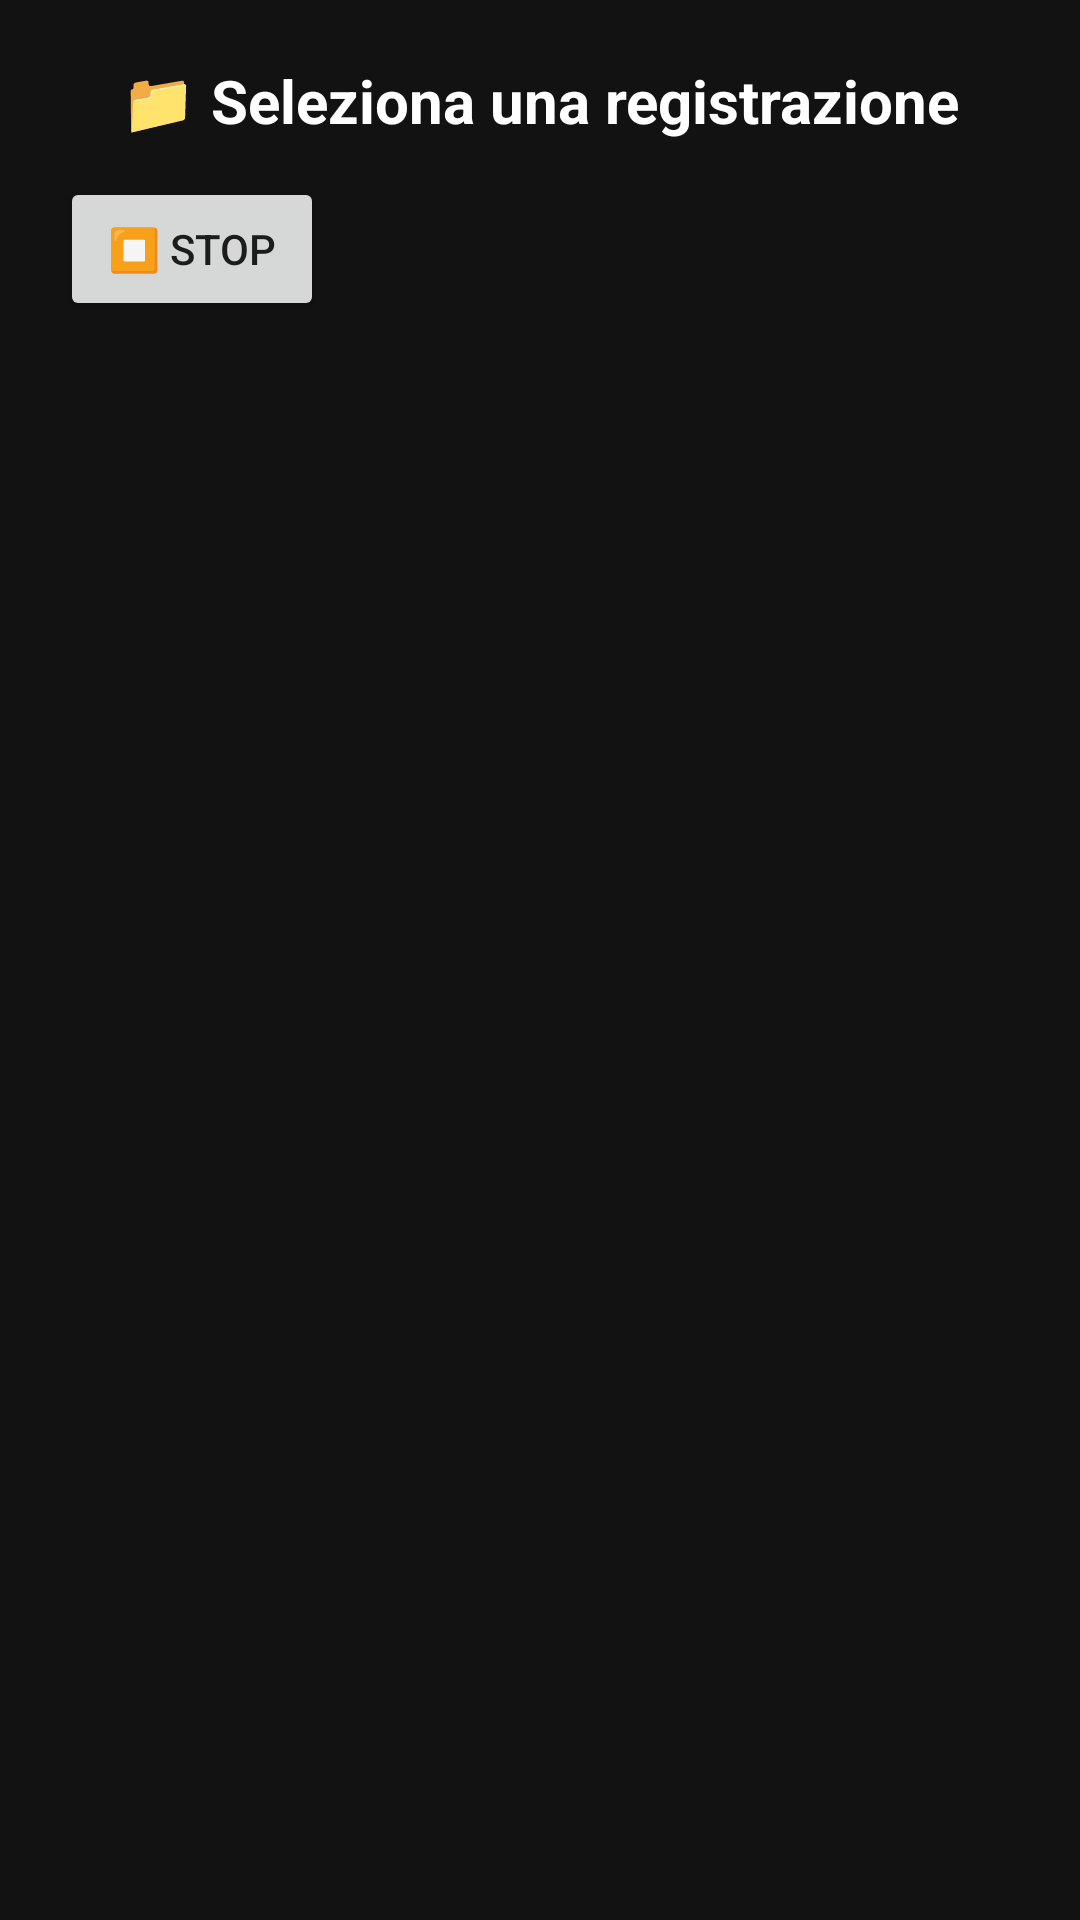

Produce the Android XML layout that renders to this screen, including the resource entries it uses.
<!-- AndroidManifest.xml: application theme Theme.AppCompat.DayNight.NoActionBar -->
<!-- res/layout/activity_play.xml -->
<?xml version="1.0" encoding="utf-8"?>
<LinearLayout xmlns:android="http://schemas.android.com/apk/res/android"
    android:layout_width="match_parent"
    android:layout_height="match_parent"
    android:orientation="vertical"
    android:padding="20dp"
    android:background="#121212">

    <TextView
        android:id="@+id/txtTitle"
        android:layout_width="match_parent"
        android:layout_height="wrap_content"
        android:text="📁 Seleziona una registrazione"
        android:textColor="#FFFFFF"
        android:textSize="20sp"
        android:textStyle="bold"
        android:gravity="center"
        android:paddingBottom="12dp" />

    <Button
        android:id="@+id/btnStop"
        android:layout_width="wrap_content"
        android:layout_height="wrap_content"
        android:text="⏹ Stop" />

    <androidx.recyclerview.widget.RecyclerView
        android:id="@+id/rvFiles"
        android:layout_width="match_parent"
        android:layout_height="match_parent"
        android:paddingTop="12dp" />
</LinearLayout>
<!-- resources referenced by this layout -->
<resources>

</resources>
